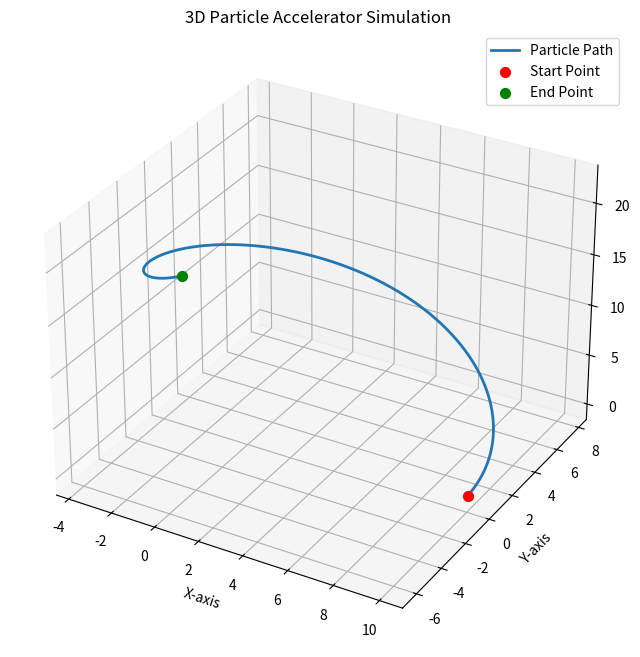

The matplotlib source for this figure:
import numpy as np
import matplotlib.pyplot as plt
from mpl_toolkits.mplot3d import Axes3D

# Particle class
class Particle:
    def __init__(self, position, velocity, mass):
        self.position = np.array(position, dtype=float)
        self.velocity = np.array(velocity, dtype=float)
        self.mass = mass
        self.energy = 0

    def update_position(self, force, time_step):
        # Calculate acceleration
        acceleration = force / self.mass
        # Update velocity
        self.velocity += acceleration * time_step
        # Update position
        self.position += self.velocity * time_step

    def gain_energy(self, energy_increment):
        self.energy += energy_increment


# ParticleAccelerator class
class ParticleAccelerator:
    def __init__(self, radius, length, particle, energy_increment):
        self.radius = radius
        self.length = length
        self.particle = particle
        self.energy_increment = energy_increment

    def simulate(self, total_time, time_step):
        positions = []
        times = np.arange(0, total_time, time_step)

        for t in times:
            # Calculate force to keep particle in circular motion
            force_magnitude = (self.particle.mass * np.linalg.norm(self.particle.velocity) ** 2) / self.radius
            force_direction = -self.particle.position[:2] / np.linalg.norm(self.particle.position[:2])
            force = np.array([force_direction[0], force_direction[1], 0]) * force_magnitude

            # Add a vertical motion component for 3D spiral
            force += np.array([0, 0, 0.1 * self.particle.mass])

            # Update particle position and gain energy
            self.particle.update_position(force, time_step)
            self.particle.gain_energy(self.energy_increment)

            # Append current position
            positions.append(self.particle.position.copy())

        return np.array(positions)


# Simulation parameters
radius = 10  # Radius of the accelerator
length = 50  # Length of the accelerator (for vertical extension)
initial_position = [radius, 0, 0]  # Initial position
initial_velocity = [0, 1, 0.1]  # Initial velocity
mass = 1  # Mass of the particle
energy_increment = 0.1  # Energy gained per time step
total_time = 20  # Total simulation time
time_step = 0.05  # Time step for the simulation

# Create a particle
particle = Particle(position=initial_position, velocity=initial_velocity, mass=mass)

# Create the accelerator
accelerator = ParticleAccelerator(radius=radius, length=length, particle=particle, energy_increment=energy_increment)

# Simulate the particle accelerator
positions = accelerator.simulate(total_time=total_time, time_step=time_step)

# Extract x, y, z positions
x_positions, y_positions, z_positions = positions.T

# 3D Plotting
fig = plt.figure(figsize=(10, 8))
ax = fig.add_subplot(111, projection='3d')

# Plot the particle's path
ax.plot(x_positions, y_positions, z_positions, label="Particle Path", lw=2)
ax.scatter(x_positions[0], y_positions[0], z_positions[0], color="red", label="Start Point", s=50)
ax.scatter(x_positions[-1], y_positions[-1], z_positions[-1], color="green", label="End Point", s=50)

# Set labels and title
ax.set_title("3D Particle Accelerator Simulation")
ax.set_xlabel("X-axis")
ax.set_ylabel("Y-axis")
ax.set_zlabel("Z-axis")
ax.legend()
plt.show()
